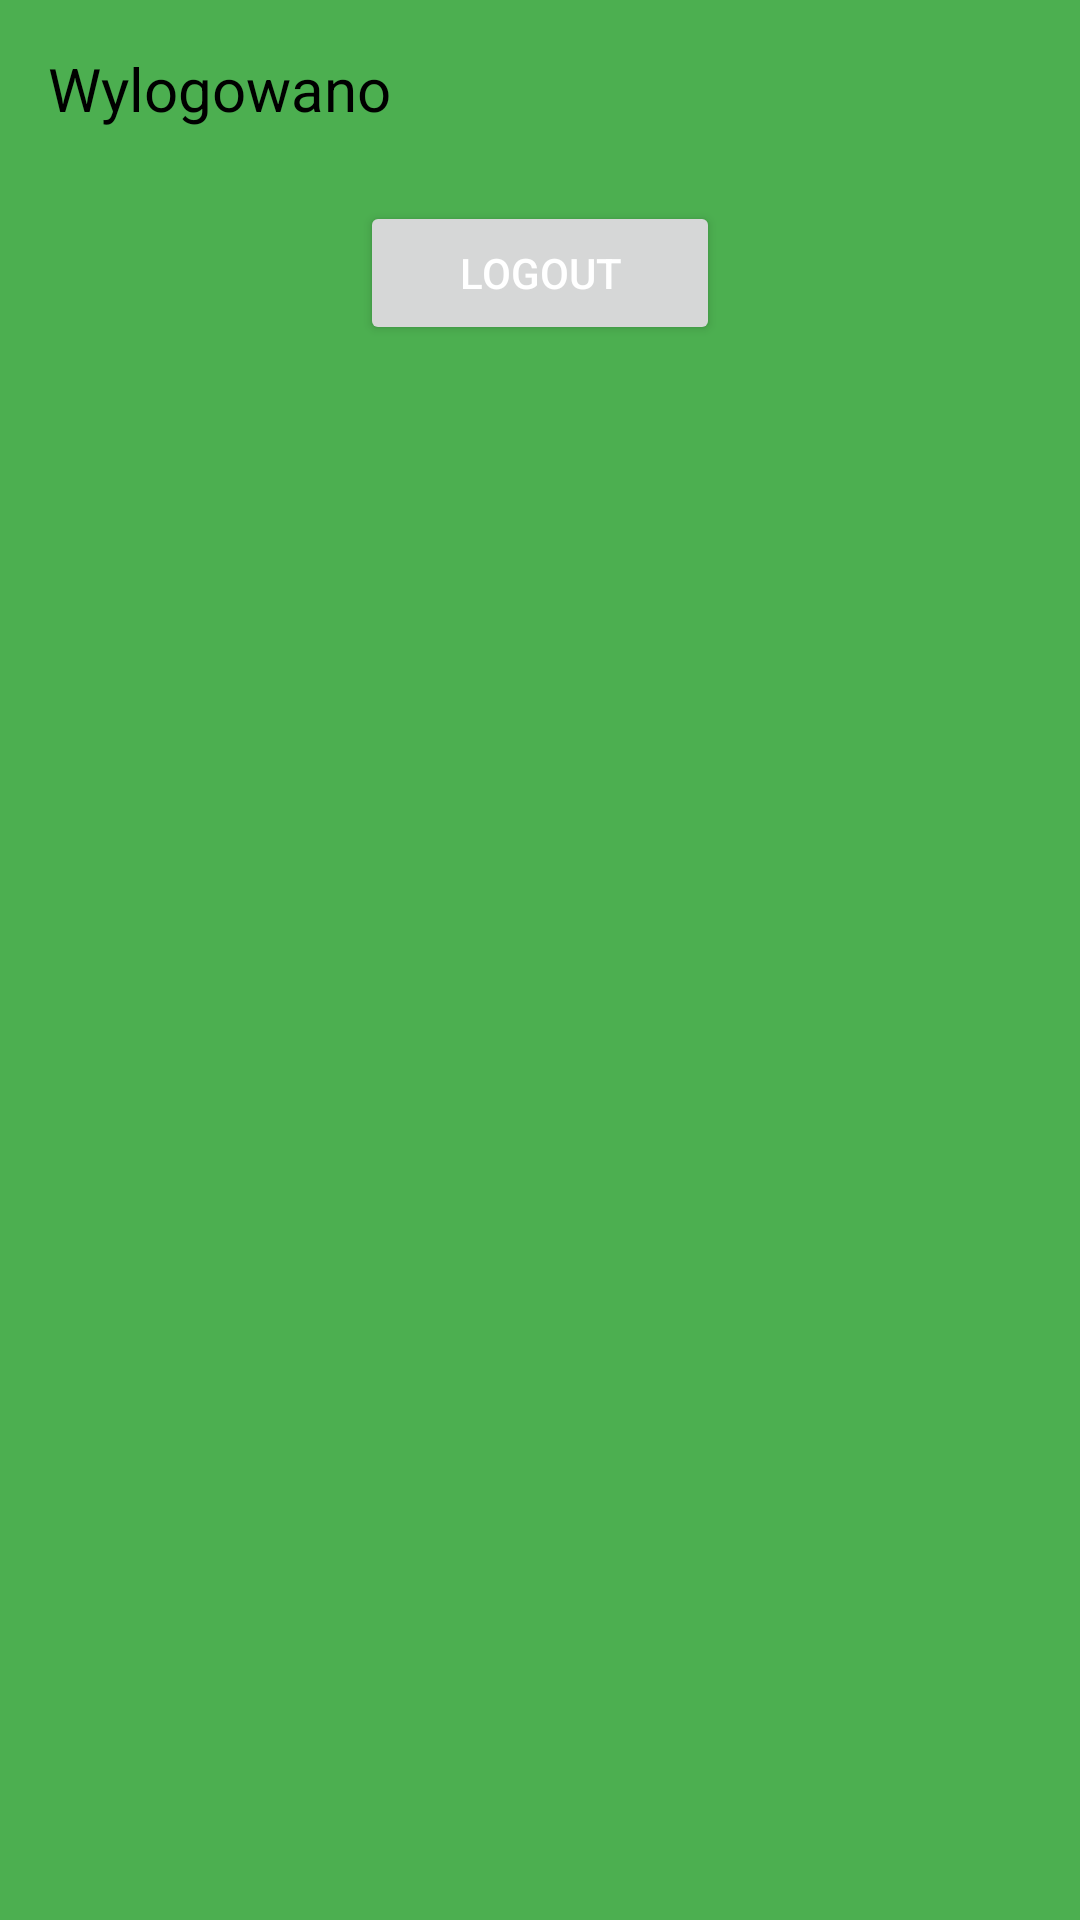

This screen was rendered from an Android layout file. Write that file and the resources it references.
<!-- AndroidManifest.xml: application theme Theme.Quiz_158869 -->
<!-- res/layout/activity_logout.xml -->
<?xml version="1.0" encoding="utf-8"?>
<androidx.constraintlayout.widget.ConstraintLayout xmlns:android="http://schemas.android.com/apk/res/android"
    xmlns:app="http://schemas.android.com/apk/res-auto"
    xmlns:tools="http://schemas.android.com/tools"
    android:layout_width="match_parent"
    android:layout_height="match_parent"
    android:background="#4CAF50"
    tools:context=".LogoutActivity">

    <ImageView
        android:id="@+id/titleImageView"
        android:layout_width="0dp"
        android:layout_height="wrap_content"
        android:adjustViewBounds="true"
        android:contentDescription="@string/app_name"
        android:scaleType="fitXY"
        app:layout_constraintEnd_toEndOf="parent"
        app:layout_constraintStart_toStartOf="parent"
        app:layout_constraintTop_toTopOf="parent"
        app:srcCompat="@drawable/logout"
        tools:layout_constraintStart_toStartOf="parent" />

    <Button
        android:id="@+id/btnLogout"
        android:layout_width="0dp"
        android:layout_height="wrap_content"
        android:layout_marginStart="120dp"
        android:layout_marginTop="24dp"
        android:layout_marginEnd="120dp"
        android:text="Logout"
        android:textColor="@color/white"
        app:cornerRadius="30dp"
        app:layout_constraintEnd_toEndOf="parent"
        app:layout_constraintStart_toStartOf="parent"
        app:layout_constraintTop_toBottomOf="@+id/textView3" />

    <TextView
        android:id="@+id/textView3"
        android:layout_width="0dp"
        android:layout_height="wrap_content"
        android:layout_marginStart="16dp"
        android:layout_marginTop="16dp"
        android:layout_marginEnd="16dp"
        android:textColor="@color/black"
        android:textSize="20sp"
        app:layout_constraintEnd_toEndOf="parent"
        app:layout_constraintStart_toStartOf="parent"
        app:layout_constraintTop_toBottomOf="@+id/titleImageView"
        android:text="@string/logout" />

</androidx.constraintlayout.widget.ConstraintLayout>
<!-- resources referenced by this layout -->
<resources>
  <string name="app_name">Quiz_158869</string>
  <string name="logout">Wylogowano</string>
  <style name="Theme.Quiz_158869" parent="Theme.MaterialComponents.DayNight.DarkActionBar">
          
          <item name="colorPrimary">@color/purple_500</item>
          <item name="colorPrimaryVariant">@color/purple_700</item>
          <item name="colorOnPrimary">@color/white</item>
          
          <item name="colorSecondary">@color/teal_200</item>
          <item name="colorSecondaryVariant">@color/teal_700</item>
          <item name="colorOnSecondary">@color/black</item>
          
          <item name="android:statusBarColor">?attr/colorPrimaryVariant</item>
          
      </style>
  <!-- not gathered from this repository: default colours our renderer supplied (Android Studio template values) -->
  <color name="purple_500">#FF6200EE</color>
  <color name="purple_700">#FF3700B3</color>
  <color name="teal_200">#FF03DAC5</color>
  <color name="teal_700">#FF018786</color>
  <color name="black">#FF000000</color>
  <color name="white">#FFFFFFFF</color>
</resources>
